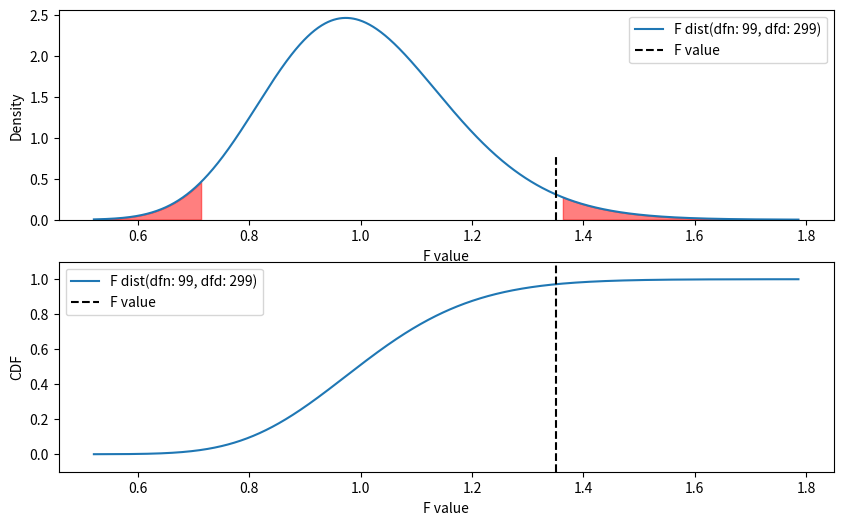

This figure's Python source:
import numpy as np
from scipy import stats
import matplotlib.pyplot as plt


# 不偏分散を求める関数
def unbiased_var(data):
    n = len(data)
    mean = sum(data) / n
    for i in range(n):
        data[i] = (data[i] - mean) ** 2
    return sum(data) / (n - 1)


if __name__ == "__main__":
    np.random.seed(0)

    # 2つの乱数データ群を生成
    size = (100, 300)
    mu = (0, 1)
    sigma = (1, 1.2)
    A = np.random.normal(mu[0], sigma[0], size[0])
    B = np.random.normal(mu[1], sigma[1], size[1])

    # 不偏分散を求める
    var_A = unbiased_var(A)
    var_B = unbiased_var(B)

    # F値を求める
    F = var_B / var_A
    print("F value: ", F)

    # 自由度がsizeのF分布を生成
    alpha = 0.025
    dfn = size[0] - 1
    dfd = size[1] - 1
    rv = stats.f(dfn, dfd)
    lower_f = rv.ppf(1-alpha)
    upper_f = rv.ppf(alpha)
    print(f"{upper_f} < F range(dfn: {dfn}, dfd: {dfd}) < {lower_f}")

    fig = plt.figure(figsize=(10, 6))
    x = np.linspace(rv.ppf(0.0001), rv.ppf(0.9999), 1000)
    y = rv.pdf(x)
    ax = fig.add_subplot(211)
    ax.plot(x, y, label="F dist(dfn: %d, dfd: %d)" % (dfn, dfd))
    ax.fill_between(x, y, where=(x > rv.ppf(1-alpha)), color="red", alpha=0.5)
    ax.fill_between(x, y, where=(x < rv.ppf(alpha)), color="red", alpha=0.5)
    ax.axvline(
        F,
        color="black",
        linestyle="--",
        label="F value",
        ymin=0,
        ymax=rv.pdf(F),
    )
    ax.set_xlabel("F value")
    ax.set_ylabel("Density")
    ax.legend()
    ax.set_ylim(0, max(rv.pdf(x)) + 0.1)

    # cdf をプロット
    ax = fig.add_subplot(212)
    y = rv.cdf(x)
    ax.plot(x, y, label="F dist(dfn: %d, dfd: %d)" % (dfn, dfd))
    ax.axvline(F, color="black", linestyle="--", label="F value")
    ax.set_xlabel("F value")
    ax.set_ylabel("CDF")
    ax.legend()
    ax.set_ylim(-0.1, 1.1)

    # F値が棄却域に入るか判定
    if rv.ppf(1-alpha) < F or F < rv.ppf(alpha):
        print("Reject H0")
    else:
        print("Accept H0")

    fig.savefig("f_test.png")

    chi2_A = (size[0] - 1) * var_A / sigma[0] ** 2
    chi2_B = (size[1] - 1) * var_B / sigma[1] ** 2
    F = chi2_B / chi2_A
    print(F)
